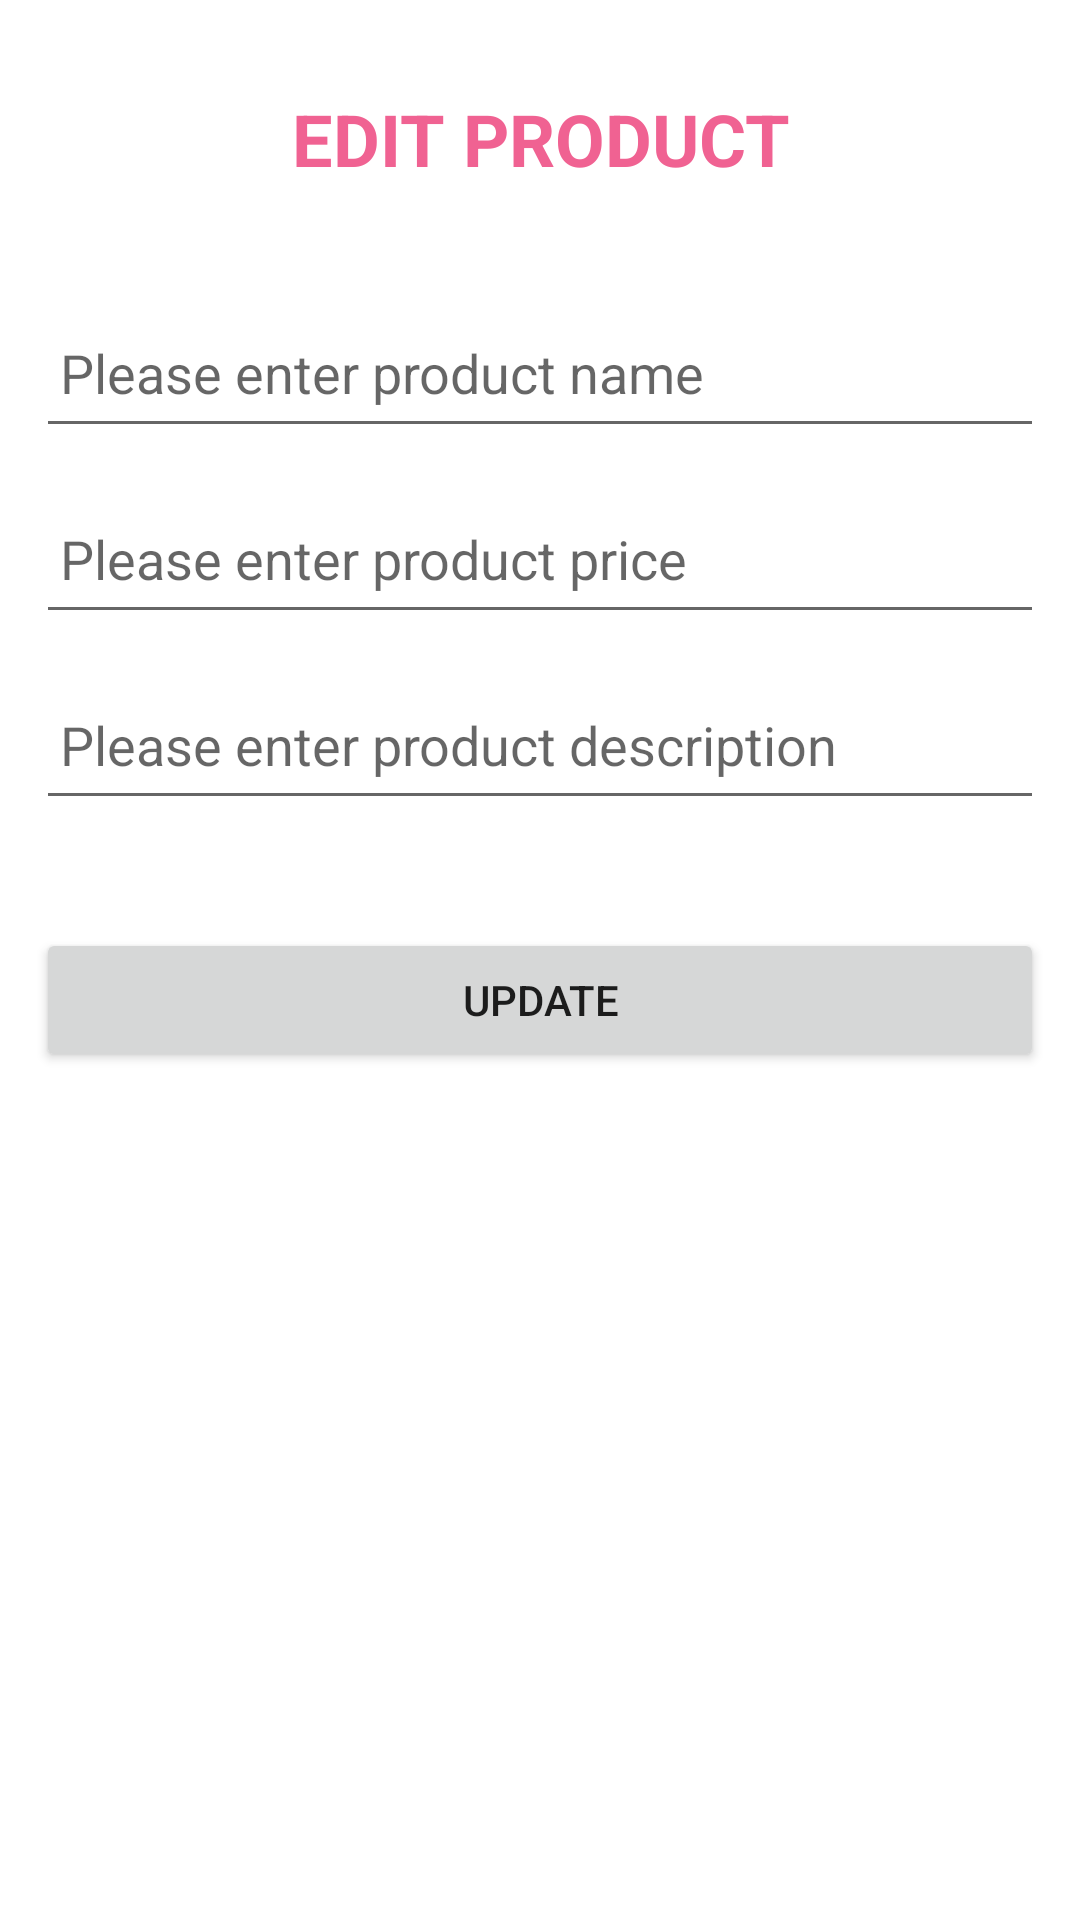

Layout XML and referenced resources for this Android screen:
<!-- AndroidManifest.xml: application theme Theme.MySqliteDb -->
<!-- res/layout/edit_product_layout.xml -->
<?xml version="1.0" encoding="utf-8"?>
<LinearLayout xmlns:android="http://schemas.android.com/apk/res/android"
    android:layout_width="match_parent"
    android:layout_height="match_parent"
    android:orientation="vertical"
    android:padding="12dp">

    <TextView
        android:id="@+id/textView"
        android:layout_width="match_parent"
        android:layout_height="wrap_content"
        android:layout_marginVertical="18dp"
        android:layout_marginBottom="12dp"
        android:text="EDIT PRODUCT"
        android:textAlignment="center"
        android:textAllCaps="true"
        android:textColor="#F06292"
        android:textSize="24sp"
        android:textStyle="bold" />

    <TextView
        android:id="@+id/txtProductId"
        android:layout_width="match_parent"
        android:layout_height="wrap_content"
        android:visibility="invisible" />

    <EditText
        android:id="@+id/editProductName"
        android:layout_width="match_parent"
        android:layout_height="50dp"
        android:layout_marginBottom="12dp"
        android:hint="Please enter product name"
        android:inputType="text"
        android:padding="8dp" />

    <EditText
        android:id="@+id/editProductPrice"
        android:layout_width="match_parent"
        android:layout_height="50dp"
        android:layout_marginBottom="12dp"
        android:hint="Please enter product price"
        android:inputType="number"
        android:padding="8dp" />

    <EditText
        android:id="@+id/editProductDescription"
        android:layout_width="match_parent"
        android:layout_height="50dp"
        android:layout_marginBottom="12dp"
        android:hint="Please enter product description"
        android:inputType="text"
        android:padding="8dp"
        android:singleLine="false" />

    <Button
        android:id="@+id/buttonUpdate"
        android:layout_width="match_parent"
        android:layout_height="wrap_content"
        android:layout_marginTop="24dp"
        android:text="UPDATE" />

</LinearLayout>
<!-- resources referenced by this layout -->
<resources>
  <style name="Theme.MySqliteDb" parent="Theme.MaterialComponents.DayNight.DarkActionBar">
          
          <item name="colorPrimary">@color/purple_500</item>
          <item name="colorPrimaryVariant">@color/purple_700</item>
          <item name="colorOnPrimary">@color/white</item>
          
          <item name="colorSecondary">@color/teal_200</item>
          <item name="colorSecondaryVariant">@color/teal_700</item>
          <item name="colorOnSecondary">@color/black</item>
          
          <item name="android:statusBarColor">?attr/colorPrimaryVariant</item>
          
      </style>
  <!-- not gathered from this repository: default colours our renderer supplied (Android Studio template values) -->
  <color name="purple_500">#FF6200EE</color>
  <color name="purple_700">#FF3700B3</color>
  <color name="teal_200">#FF03DAC5</color>
  <color name="teal_700">#FF018786</color>
  <color name="black">#FF000000</color>
  <color name="white">#FFFFFFFF</color>
</resources>
